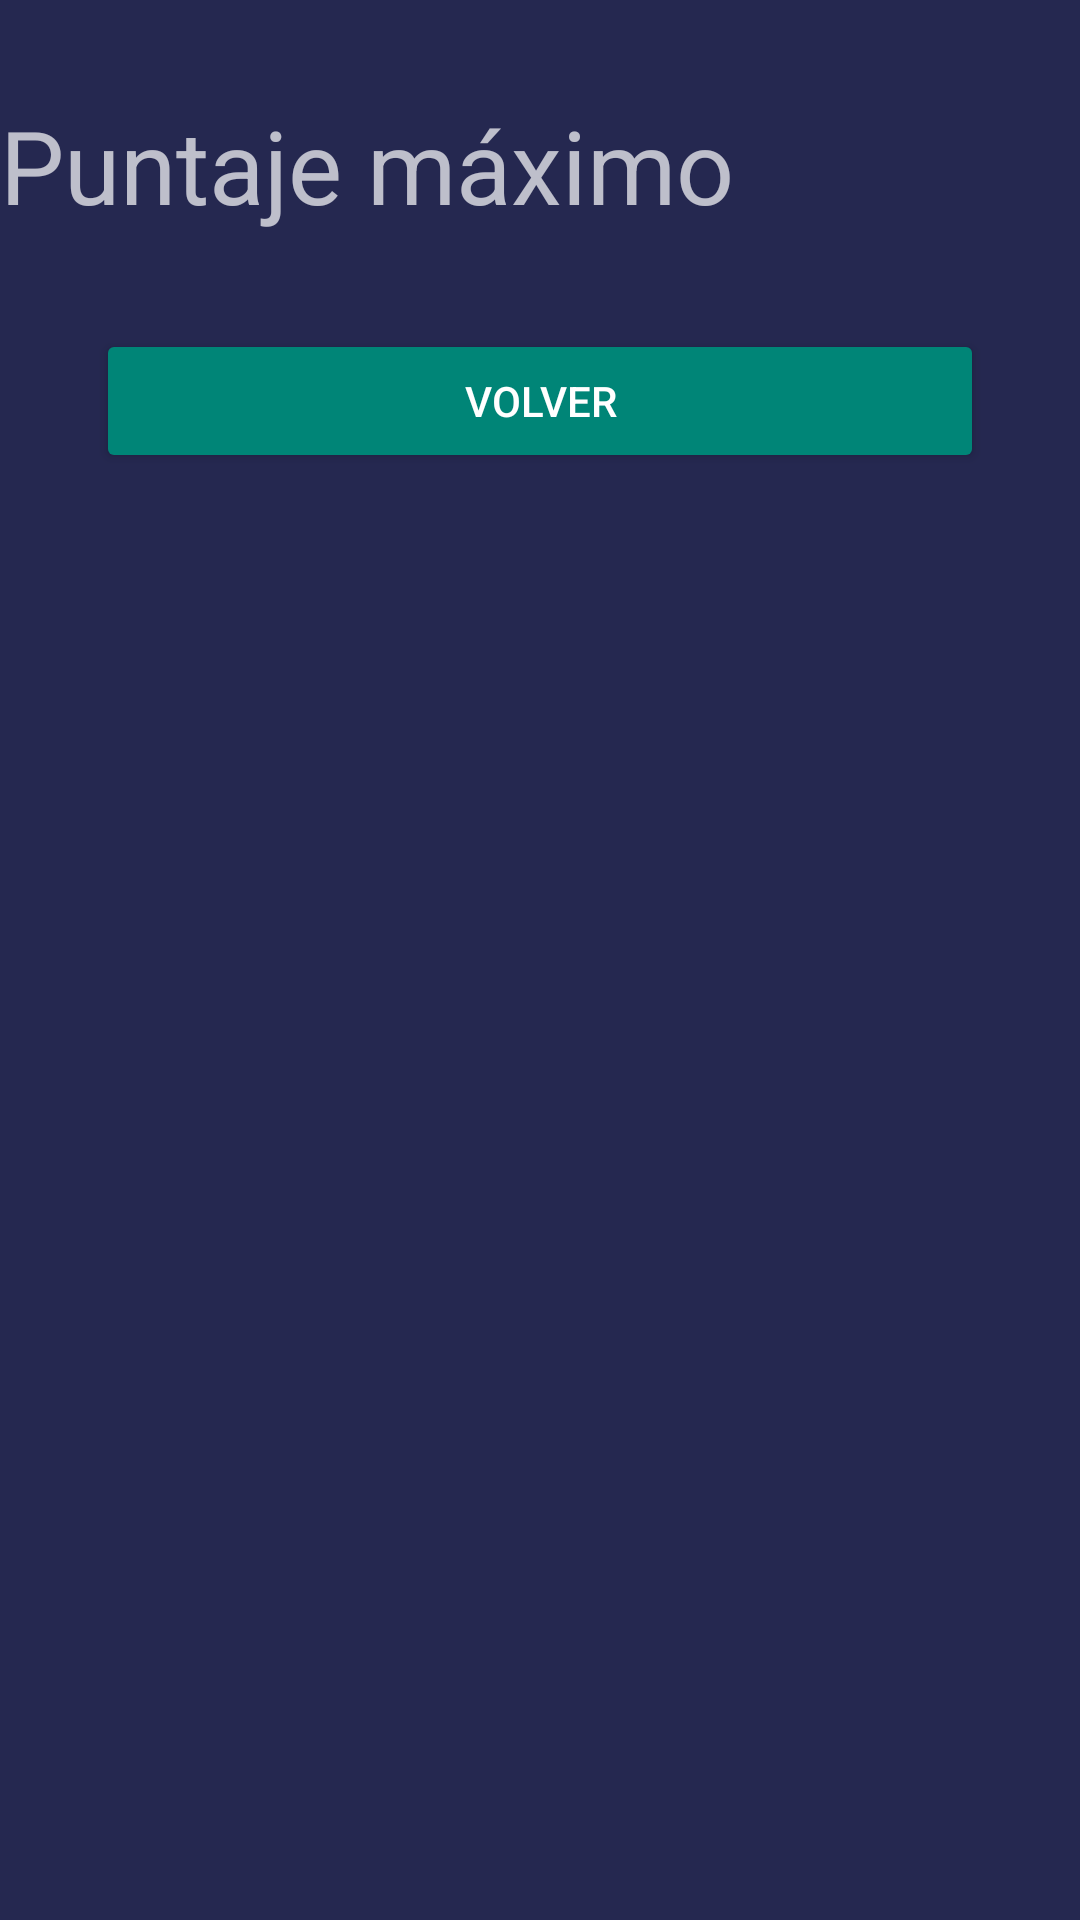

Android layout source for this screen:
<!-- AndroidManifest.xml: application theme Theme.AppCompat.NoActionBar -->
<!-- res/layout/activity_main3.xml -->
<?xml version="1.0" encoding="utf-8"?>

<RelativeLayout xmlns:android="http://schemas.android.com/apk/res/android"
    xmlns:tools="http://schemas.android.com/tools"
    android:layout_width="match_parent"
    android:layout_height="match_parent"
    xmlns:app="http://schemas.android.com/apk/res-auto"
    android:orientation="vertical"
    android:background="#252850">
    <ScrollView
        android:layout_width="match_parent"
        android:layout_height="wrap_content"
        >

        <LinearLayout
            android:layout_width="match_parent"
            android:layout_height="wrap_content"
            android:orientation="vertical"
            >

            <TextView
                android:id="@+id/TextPlayers"
                android:layout_width="match_parent"
                android:layout_height="wrap_content"
                android:layout_weight=".05"
                android:text=""
                android:textSize="24sp" />

            <TextView
                android:id="@+id/idJugadorPuntajeMax"
                android:layout_width="match_parent"
                android:layout_height="wrap_content"
                android:layout_weight=".10"
                android:text="@string/ETIQUETA_PUNTAJE_JUGADOR"
                android:textSize="34sp" />

            <androidx.recyclerview.widget.RecyclerView
        android:id="@+id/listaplayers"
        android:layout_width="match_parent"
        android:layout_height="0dp"
        android:layout_weight=".73"
        android:background="#252850" />


            <Button
                android:id="@+id/button"
                android:layout_width="match_parent"
                android:layout_height="wrap_content"
                android:layout_centerHorizontal="true"
                android:layout_centerVertical="true"
                android:layout_marginStart="32dp"
                android:layout_marginLeft="32dp"
                android:layout_marginTop="32dp"
                android:layout_marginEnd="32dp"
                android:layout_marginRight="32dp"
                android:layout_marginBottom="5dp"
                android:onClick="anterior"
                android:text="@string/TEXTO_BOTON_VOLVER"
                app:backgroundTint="@color/colorPrimary" />

        </LinearLayout>
    </ScrollView>


</RelativeLayout>
<!-- resources referenced by this layout -->
<resources>
  <color name="colorPrimary">#008577</color>
  <string name="ETIQUETA_PUNTAJE_JUGADOR">Puntaje máximo</string>
  <string name="TEXTO_BOTON_VOLVER">Volver</string>
</resources>
